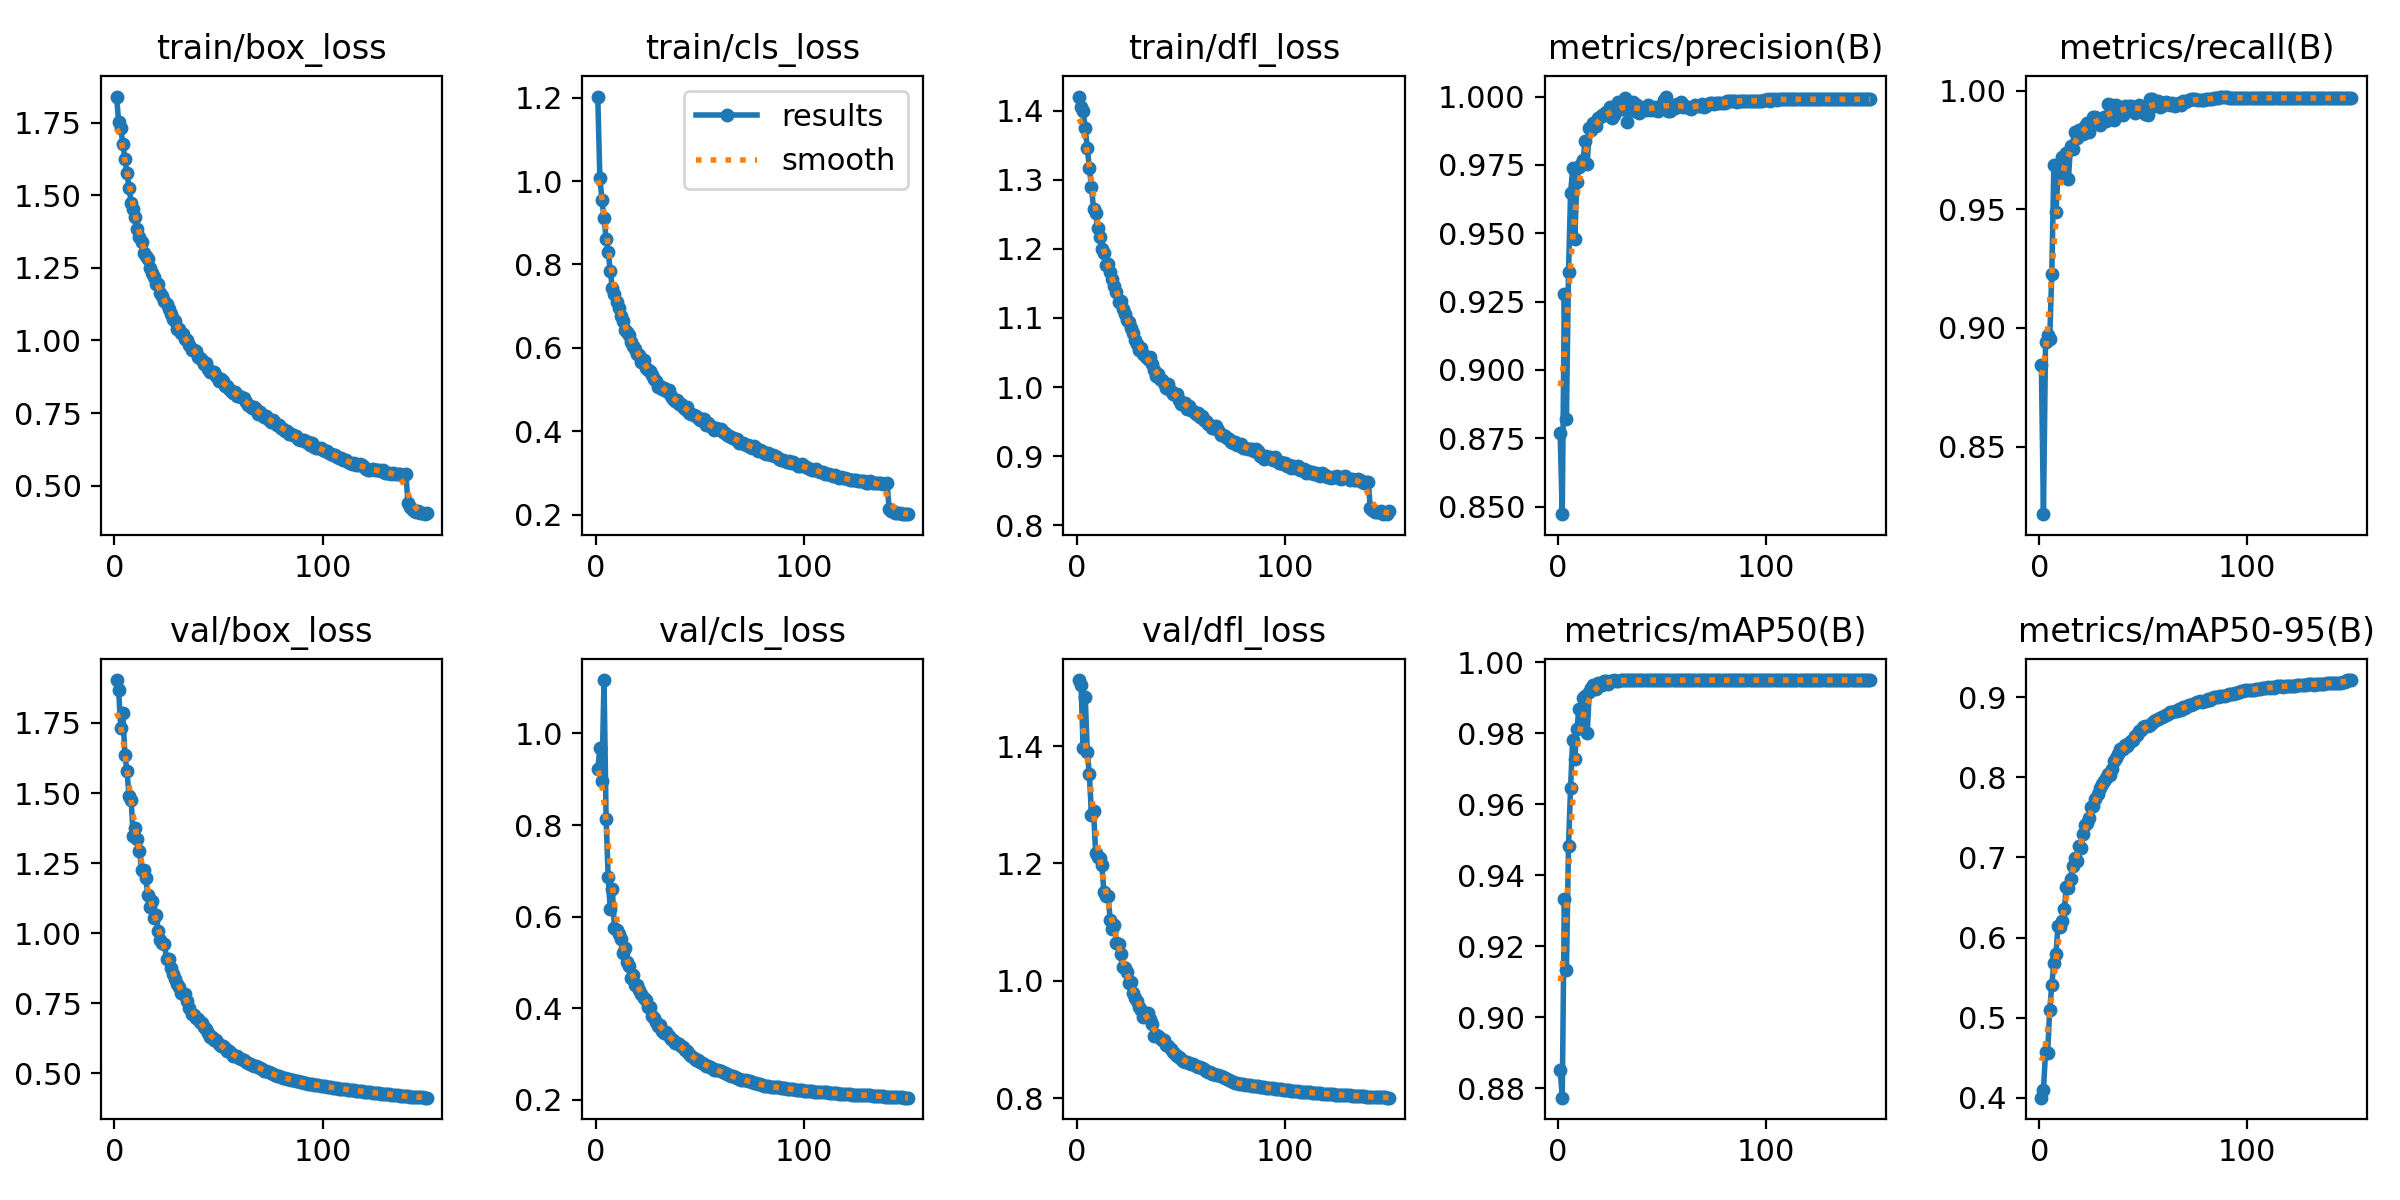

The data file committed next to this chart (first rows):
epoch, time, train/box_loss, train/cls_loss, train/dfl_loss, metrics/precision(B), metrics/recall(B), metrics/mAP50(B), metrics/mAP50-95(B), val/box_loss, val/cls_loss, val/dfl_loss, lr/pg0, lr/pg1, lr/pg2
1, 110.3, 1.84, 1.203, 1.42, 0.8768, 0.8844, 0.8851, 0.4002, 1.903, 0.9216, 1.513, 0.0001997, 0.0001997, 0.08023
2, 212.7, 1.753, 1.008, 1.406, 0.8472, 0.8215, 0.8773, 0.4102, 1.866, 0.9679, 1.504, 0.0003997, 0.0003997, 0.06043
3, 313.5, 1.731, 0.955, 1.4, 0.9277, 0.8939, 0.9333, 0.4574, 1.731, 0.8972, 1.396, 0.0005995, 0.0005995, 0.04063
4, 414.5, 1.676, 0.9112, 1.374, 0.8822, 0.897, 0.9132, 0.4556, 1.786, 1.117, 1.484, 0.0007989, 0.0007989, 0.02083
5, 535.1, 1.624, 0.8617, 1.345, 0.9357, 0.8955, 0.9482, 0.5095, 1.637, 0.8136, 1.39, 0.000998, 0.000998, 0.001025
6, 638.4, 1.577, 0.8309, 1.317, 0.9646, 0.9227, 0.9647, 0.5406, 1.578, 0.6859, 1.352, 0.0009973, 0.0009973, 0.0009973
7, 736.9, 1.524, 0.785, 1.289, 0.9737, 0.9686, 0.9781, 0.5688, 1.489, 0.616, 1.282, 0.0009961, 0.0009961, 0.0009961
8, 852.2, 1.474, 0.7432, 1.258, 0.9478, 0.9487, 0.9728, 0.5799, 1.476, 0.6605, 1.29, 0.0009947, 0.0009947, 0.0009947
9, 954.6, 1.453, 0.7288, 1.251, 0.9687, 0.9647, 0.9812, 0.6146, 1.345, 0.5756, 1.218, 0.0009931, 0.0009931, 0.0009931
10, 1054, 1.424, 0.7089, 1.23, 0.9742, 0.9666, 0.9867, 0.6134, 1.374, 0.5714, 1.21, 0.0009912, 0.0009912, 0.0009912
11, 1154, 1.385, 0.6948, 1.217, 0.9752, 0.9719, 0.9821, 0.6204, 1.336, 0.5614, 1.209, 0.0009892, 0.0009892, 0.0009892
12, 1253, 1.357, 0.676, 1.2, 0.9769, 0.97, 0.9899, 0.6353, 1.295, 0.5519, 1.197, 0.0009869, 0.0009869, 0.0009869
13, 1352, 1.34, 0.6648, 1.194, 0.9839, 0.9739, 0.9905, 0.6627, 1.226, 0.5203, 1.151, 0.0009844, 0.0009844, 0.0009844
14, 1452, 1.301, 0.6419, 1.177, 0.9755, 0.9629, 0.9802, 0.6617, 1.224, 0.5326, 1.145, 0.0009818, 0.0009818, 0.0009818
15, 1551, 1.292, 0.6379, 1.178, 0.9884, 0.9768, 0.9917, 0.6726, 1.196, 0.5016, 1.144, 0.0009789, 0.0009789, 0.0009789
16, 1745, 1.279, 0.6299, 1.167, 0.9878, 0.9756, 0.9927, 0.6897, 1.137, 0.4919, 1.104, 0.0009758, 0.0009758, 0.0009758
17, 1956, 1.251, 0.6142, 1.156, 0.9902, 0.9827, 0.9936, 0.6995, 1.094, 0.4656, 1.088, 0.0009725, 0.0009725, 0.0009725
18, 2168, 1.233, 0.6052, 1.146, 0.9893, 0.9803, 0.9923, 0.6952, 1.114, 0.4724, 1.095, 0.000969, 0.000969, 0.000969
19, 2400, 1.218, 0.5968, 1.138, 0.9921, 0.9836, 0.9941, 0.7147, 1.054, 0.4516, 1.065, 0.0009652, 0.0009652, 0.0009652
20, 2638, 1.195, 0.586, 1.124, 0.9927, 0.9821, 0.994, 0.7121, 1.066, 0.4507, 1.064, 0.0009613, 0.0009613, 0.0009613
21, 3011, 1.195, 0.584, 1.125, 0.9931, 0.9817, 0.9937, 0.7289, 1.007, 0.439, 1.045, 0.0009572, 0.0009572, 0.0009572
22, 3312, 1.163, 0.5662, 1.113, 0.9933, 0.985, 0.9947, 0.7407, 0.9743, 0.4301, 1.023, 0.0009529, 0.0009529, 0.0009529
23, 3533, 1.152, 0.5712, 1.105, 0.9943, 0.9865, 0.9946, 0.7431, 0.966, 0.4223, 1.022, 0.0009484, 0.0009484, 0.0009484
24, 3750, 1.136, 0.5523, 1.097, 0.9932, 0.9828, 0.9939, 0.7498, 0.9604, 0.4191, 1.015, 0.0009437, 0.0009437, 0.0009437
25, 3979, 1.127, 0.5475, 1.095, 0.996, 0.9865, 0.9948, 0.7632, 0.9085, 0.4034, 0.9966, 0.0009388, 0.0009388, 0.0009388
26, 4212, 1.11, 0.5452, 1.086, 0.9922, 0.9891, 0.9948, 0.7637, 0.9065, 0.4022, 0.9984, 0.0009337, 0.0009337, 0.0009337
27, 4432, 1.092, 0.5342, 1.078, 0.9932, 0.9889, 0.9949, 0.7725, 0.8762, 0.3828, 0.9797, 0.0009284, 0.0009284, 0.0009284
28, 4653, 1.075, 0.5246, 1.069, 0.9946, 0.9876, 0.9948, 0.7796, 0.8559, 0.3799, 0.9709, 0.0009229, 0.0009229, 0.0009229
29, 4875, 1.066, 0.5216, 1.062, 0.998, 0.9855, 0.9946, 0.7862, 0.8371, 0.3692, 0.9657, 0.0009173, 0.0009173, 0.0009173
30, 5092, 1.04, 0.5071, 1.054, 0.9971, 0.9867, 0.9949, 0.7921, 0.8197, 0.3606, 0.9549, 0.0009115, 0.0009115, 0.0009115
31, 5324, 1.04, 0.5074, 1.056, 0.9956, 0.9888, 0.995, 0.796, 0.8062, 0.3625, 0.9498, 0.0009055, 0.0009055, 0.0009055
32, 5552, 1.025, 0.5003, 1.048, 0.9995, 0.9872, 0.995, 0.7995, 0.7856, 0.3508, 0.9376, 0.0008993, 0.0008993, 0.0008993
33, 5773, 1.022, 0.5039, 1.043, 0.9908, 0.9943, 0.9949, 0.8047, 0.7836, 0.3462, 0.942, 0.0008929, 0.0008929, 0.0008929
34, 5994, 1.005, 0.4958, 1.04, 0.9966, 0.9898, 0.995, 0.8023, 0.784, 0.3491, 0.9456, 0.0008864, 0.0008864, 0.0008864
35, 6217, 1.002, 0.4988, 1.043, 0.997, 0.9942, 0.995, 0.8099, 0.7576, 0.339, 0.9344, 0.0008797, 0.0008797, 0.0008797
36, 6436, 0.9841, 0.4848, 1.034, 0.998, 0.9876, 0.9949, 0.8208, 0.7322, 0.3335, 0.9266, 0.0008729, 0.0008729, 0.0008729
37, 6672, 0.9669, 0.4778, 1.024, 0.9946, 0.9942, 0.995, 0.8244, 0.7111, 0.3301, 0.9066, 0.0008658, 0.0008658, 0.0008658
38, 6905, 0.9662, 0.4726, 1.016, 0.9971, 0.9898, 0.995, 0.8291, 0.7085, 0.3241, 0.9074, 0.0008587, 0.0008587, 0.0008587
39, 7127, 0.9629, 0.4758, 1.02, 0.9938, 0.9913, 0.995, 0.8349, 0.6972, 0.3235, 0.9061, 0.0008513, 0.0008513, 0.0008513
40, 7348, 0.943, 0.4652, 1.012, 0.9945, 0.9898, 0.9949, 0.8353, 0.6947, 0.321, 0.9027, 0.0008439, 0.0008439, 0.0008439
41, 7570, 0.9407, 0.466, 1.01, 0.9956, 0.9936, 0.995, 0.8398, 0.6843, 0.3179, 0.8999, 0.0008362, 0.0008362, 0.0008362
42, 7789, 0.9333, 0.4587, 1.006, 0.9951, 0.9932, 0.995, 0.8389, 0.6796, 0.3145, 0.899, 0.0008284, 0.0008284, 0.0008284
43, 8018, 0.9178, 0.4526, 0.9992, 0.9969, 0.9937, 0.995, 0.8423, 0.6641, 0.3083, 0.8904, 0.0008205, 0.0008205, 0.0008205
44, 8251, 0.9211, 0.4573, 1.005, 0.9951, 0.9936, 0.995, 0.8459, 0.6577, 0.3057, 0.8894, 0.0008125, 0.0008125, 0.0008125
45, 8473, 0.9008, 0.4443, 0.9944, 0.9961, 0.9932, 0.995, 0.8459, 0.6447, 0.2999, 0.8844, 0.0008043, 0.0008043, 0.0008043
46, 8695, 0.8901, 0.4403, 0.9904, 0.995, 0.9908, 0.995, 0.852, 0.6295, 0.2951, 0.8792, 0.000796, 0.000796, 0.000796
47, 8917, 0.8901, 0.4388, 0.9906, 0.9961, 0.9926, 0.995, 0.8524, 0.6278, 0.2921, 0.8751, 0.0007875, 0.0007875, 0.0007875
48, 9136, 0.893, 0.4377, 0.9904, 0.9949, 0.9942, 0.995, 0.8576, 0.6172, 0.2876, 0.8711, 0.0007789, 0.0007789, 0.0007789
49, 9366, 0.8767, 0.4325, 0.9808, 0.9956, 0.9932, 0.995, 0.859, 0.6176, 0.2863, 0.87, 0.0007702, 0.0007702, 0.0007702
50, 9599, 0.8596, 0.427, 0.9757, 0.997, 0.9913, 0.995, 0.8631, 0.6055, 0.2836, 0.8667, 0.0007614, 0.0007614, 0.0007614
51, 9821, 0.8669, 0.4303, 0.9765, 0.9986, 0.9903, 0.995, 0.8636, 0.5984, 0.2815, 0.8641, 0.0007525, 0.0007525, 0.0007525
52, 10043, 0.862, 0.4286, 0.9773, 1, 0.9897, 0.995, 0.8635, 0.5962, 0.2789, 0.8623, 0.0007435, 0.0007435, 0.0007435
53, 10265, 0.8424, 0.4155, 0.9688, 0.9947, 0.9965, 0.995, 0.8651, 0.5903, 0.2745, 0.8611, 0.0007343, 0.0007343, 0.0007343
54, 10484, 0.8448, 0.4197, 0.9721, 0.9947, 0.9966, 0.995, 0.8675, 0.5807, 0.2731, 0.86, 0.0007251, 0.0007251, 0.0007251
55, 10714, 0.8337, 0.4128, 0.9665, 0.9966, 0.9937, 0.995, 0.87, 0.5796, 0.2721, 0.8589, 0.0007158, 0.0007158, 0.0007158
56, 10949, 0.8268, 0.4113, 0.9649, 0.9957, 0.9947, 0.995, 0.8718, 0.5724, 0.2692, 0.8576, 0.0007063, 0.0007063, 0.0007063
57, 11171, 0.8197, 0.4041, 0.9605, 0.9973, 0.9957, 0.995, 0.8732, 0.5607, 0.2663, 0.8547, 0.0006968, 0.0006968, 0.0006968
58, 11394, 0.8232, 0.4072, 0.9632, 0.9966, 0.9932, 0.995, 0.8741, 0.5611, 0.2651, 0.8538, 0.0006872, 0.0006872, 0.0006872
59, 11616, 0.8086, 0.4045, 0.9571, 0.9981, 0.9937, 0.995, 0.8749, 0.5612, 0.2646, 0.8532, 0.0006775, 0.0006775, 0.0006775
60, 11838, 0.8094, 0.405, 0.958, 0.9963, 0.9947, 0.995, 0.8767, 0.5536, 0.2625, 0.8506, 0.0006678, 0.0006678, 0.0006678
... 90 more rows
